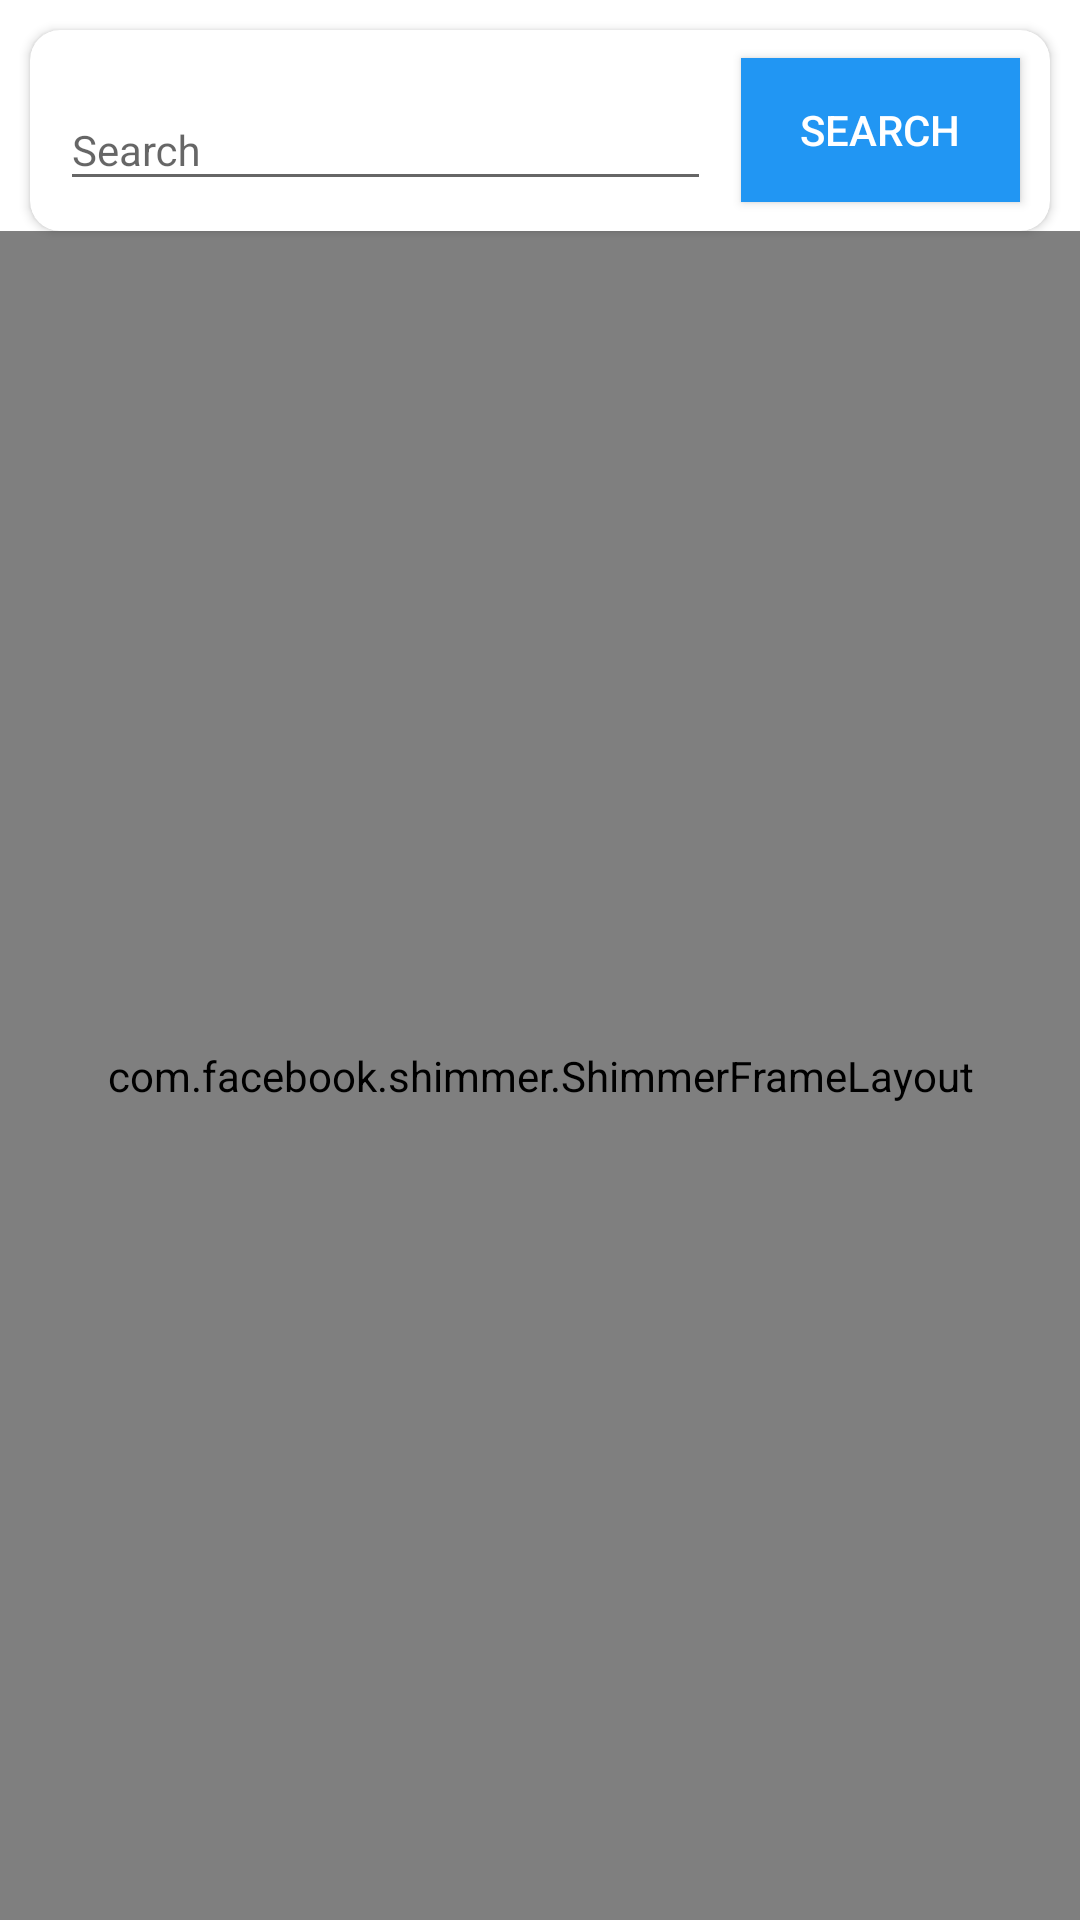

Layout XML and referenced resources for this Android screen:
<!-- AndroidManifest.xml: application theme AppTheme -->
<!-- res/layout/activity_main.xml -->
<?xml version="1.0" encoding="utf-8"?>
<layout xmlns:android="http://schemas.android.com/apk/res/android"
    xmlns:app="http://schemas.android.com/apk/res-auto"
    xmlns:tools="http://schemas.android.com/tools">

    <androidx.constraintlayout.widget.ConstraintLayout
        android:layout_width="match_parent"
        android:layout_height="match_parent"
        android:background="@color/white"
        tools:context=".view.MainActivity">

        <androidx.cardview.widget.CardView
            android:id="@+id/cardSearch"
            android:layout_width="match_parent"
            android:layout_height="wrap_content"
            app:cardCornerRadius="10dp"
            android:layout_margin="10dp"
            android:padding="10dp"
            app:cardBackgroundColor="@color/white"
            app:layout_constraintTop_toTopOf="parent">

            <LinearLayout
                android:layout_width="match_parent"
                android:layout_height="wrap_content"
                android:layout_gravity="center"
                android:gravity="center"
                android:weightSum="1">

                <com.google.android.material.textfield.TextInputLayout
                    android:id="@+id/tinSearchText"
                    android:layout_width="0dp"
                    android:layout_height="wrap_content"
                    android:layout_marginLeft="10dp"
                    android:layout_marginTop="10dp"
                    android:layout_marginRight="10dp"
                    android:layout_weight="0.7"
                    android:hint="Search "
                    android:layout_marginBottom="10dp"
                    app:layout_constraintTop_toTopOf="parent">

                    <com.google.android.material.textfield.TextInputEditText
                        android:id="@+id/etSeach"
                        android:layout_width="match_parent"
                        android:layout_height="wrap_content"
                        android:imeOptions="actionNext"
                        android:singleLine="true"
                        android:textColorHint="@color/colorPrimaryDark"
                        android:textSize="14sp" />
                </com.google.android.material.textfield.TextInputLayout>

                <androidx.appcompat.widget.AppCompatButton
                    android:id="@+id/btnSearch"
                    android:layout_width="0dp"
                    android:layout_height="wrap_content"
                    android:layout_weight="0.3"
                    android:layout_marginRight="10dp"
                    android:textColor="@color/white"
                    android:background="@color/colorPrimary"
                    android:text="Search" />

            </LinearLayout>
        </androidx.cardview.widget.CardView>


        <androidx.recyclerview.widget.RecyclerView
            android:id="@+id/rvRoles"
            android:layout_width="match_parent"
            android:layout_height="0dp"
            android:layout_margin="10dp"
            android:divider="@null"
            android:layout_marginBottom="10dp"
            android:visibility="visible"
            app:adapter="@{genericAdapter}"
            app:layoutManager="androidx.recyclerview.widget.LinearLayoutManager"
            app:layout_constraintBottom_toBottomOf="parent"
            app:layout_constraintTop_toBottomOf="@id/cardSearch"
            tools:ignore="PrivateResource"
            tools:layout_editor_absoluteX="10dp" />


        <RelativeLayout
            android:id="@+id/rlLoader"
            android:layout_width="match_parent"
            android:layout_height="0dp"
            android:background="@color/white"
            app:layout_behavior="@string/appbar_scrolling_view_behavior"
            app:layout_constraintStart_toStartOf="parent"
            app:layout_constraintTop_toBottomOf="@+id/cardSearch"
            app:layout_constraintEnd_toEndOf="parent"
            app:layout_constraintBottom_toBottomOf="parent">

            <include
                layout="@layout/common_shimmer"/>

        </RelativeLayout>
        <LinearLayout
            android:id="@+id/llError"
            android:layout_width="match_parent"
            android:layout_height="0dp"
            android:gravity="center"
            android:visibility="gone"
            android:orientation="vertical"
            app:layout_constraintTop_toBottomOf="@id/cardSearch"
            app:layout_constraintBottom_toBottomOf="parent">

            <ImageView
                android:layout_width="100dp"
                android:layout_height="100dp"
                android:src="@drawable/ic_search_24dp"
                app:tint="@color/colorPrimary" />

            <TextView
                android:id="@+id/tvErrorMsg"
                android:layout_width="wrap_content"
                android:layout_height="wrap_content"
                android:text="Sorry no results found "
                android:textSize="18sp"
                android:textStyle="bold"
                android:layout_gravity="center"/>
        </LinearLayout>


    </androidx.constraintlayout.widget.ConstraintLayout>

    <data>

        <import type="android.view.View"/>
        <variable
            name="viewModel"
            type="com.example.twsearchclient.viewModel.TwitterClientViewModel" />
        <variable
            name="genericAdapter"
            type="com.example.twsearchclient.common.GenericAdapter" />
    </data>
</layout>
<!-- res/layout/common_shimmer.xml (included above) -->
<?xml version="1.0" encoding="utf-8"?>
<androidx.constraintlayout.widget.ConstraintLayout xmlns:android="http://schemas.android.com/apk/res/android"
    android:layout_width="match_parent"
    android:layout_height="match_parent"
    xmlns:app="http://schemas.android.com/apk/res-auto">

    <com.facebook.shimmer.ShimmerFrameLayout
        android:layout_width="match_parent"
        android:layout_height="match_parent"
        android:clickable="true"
        app:shimmer_direction="left_to_right"
        app:shimmer_duration="1500"
        android:background="@color/white"
        android:visibility="visible">

        <LinearLayout
            android:layout_width="match_parent"
            android:layout_height="match_parent"
            android:background="@color/white"
            android:orientation="vertical">

            <include
                android:id="@+id/shimmer1"
                layout="@layout/shimmer" />


            <include
                android:layout_marginTop="20dp"
                android:id="@+id/shimmer2"
                layout="@layout/shimmer"
                android:layout_height="wrap_content"
                android:layout_width="match_parent"/>


            <include
                android:layout_marginTop="20dp"
                android:layout_height="wrap_content"
                android:layout_width="match_parent"
                android:id="@+id/shimmer3"
                layout="@layout/shimmer" />


        </LinearLayout>

    </com.facebook.shimmer.ShimmerFrameLayout>

</androidx.constraintlayout.widget.ConstraintLayout>
<!-- res/layout/shimmer.xml (included above) -->
<?xml version="1.0" encoding="utf-8"?>
<androidx.constraintlayout.widget.ConstraintLayout xmlns:android="http://schemas.android.com/apk/res/android"
    xmlns:app="http://schemas.android.com/apk/res-auto"
    android:orientation="vertical"
    android:layout_width="match_parent"
    android:layout_height="wrap_content">
    <View
        android:id="@+id/parentShimmer"
        android:layout_width="100dp"
        android:layout_height="100dp"
        android:layout_margin="10dp"
        android:background="@drawable/shimmer_card"
        app:layout_constraintTop_toTopOf="parent"
        app:layout_constraintStart_toStartOf="parent"
        />
    <View
        android:id="@+id/view1"
        android:layout_width="0dp"
        android:layout_height="15dp"
        android:layout_marginLeft="10dp"
        android:layout_marginRight="10dp"
        android:layout_marginBottom="10dp"
        android:layout_marginTop="16dp"
        app:layout_constraintTop_toTopOf="parent"
        app:layout_constraintStart_toEndOf="@id/parentShimmer"
        app:layout_constraintEnd_toEndOf="parent"
        android:background="@drawable/shimmer_card"
        >
    </View>
    <View
        android:id="@+id/view2"
        android:layout_width="0dp"
        android:layout_height="15dp"
        android:layout_margin="10dp"
        app:layout_constraintTop_toBottomOf="@+id/view1"
        app:layout_constraintStart_toEndOf="@id/parentShimmer"
        app:layout_constraintEnd_toEndOf="parent"
        android:background="@drawable/shimmer_card">
    </View>
    <View
        android:id="@+id/view3"
        android:layout_width="0dp"
        android:layout_height="15dp"
        android:layout_margin="10dp"
        app:layout_constraintTop_toBottomOf="@+id/view2"
        app:layout_constraintStart_toEndOf="@id/parentShimmer"
        app:layout_constraintEnd_toEndOf="parent"
        android:background="@drawable/shimmer_card"
        >
    </View>

    <View
        android:id="@+id/view4"
        android:layout_width="0dp"
        android:layout_height="15dp"
        android:layout_margin="10dp"
        android:layout_marginBottom="20dp"
        app:layout_constraintTop_toBottomOf="@+id/view3"
        app:layout_constraintStart_toEndOf="@id/parentShimmer"
        app:layout_constraintEnd_toEndOf="parent"
        android:background="@drawable/shimmer_card"
        >
    </View>

</androidx.constraintlayout.widget.ConstraintLayout>
<!-- resources referenced by this layout -->
<resources>
  <color name="colorPrimary">#2196F3</color>
  <color name="colorPrimaryDark">#045DA5</color>
  <color name="white">#FFFFFF</color>
  <!-- drawable ic_search_24dp (drawable) -->
  <vector xmlns:android="http://schemas.android.com/apk/res/android"
          android:width="24dp"
          android:height="24dp"
          android:viewportWidth="24.0"
          android:viewportHeight="24.0">
      <path
          android:fillColor="#2196F3"
          android:pathData="M15.5,14h-0.79l-0.28,-0.27C15.41,12.59 16,11.11 16,9.5 16,5.91 13.09,3 9.5,3S3,5.91 3,9.5 5.91,16 9.5,16c1.61,0 3.09,-0.59 4.23,-1.57l0.27,0.28v0.79l5,4.99L20.49,19l-4.99,-5zM9.5,14C7.01,14 5,11.99 5,9.5S7.01,5 9.5,5 14,7.01 14,9.5 11.99,14 9.5,14z"/>
  </vector>
  <!-- drawable shimmer_card (drawable) -->
  <?xml version="1.0" encoding="utf-8"?>
  <shape xmlns:android="http://schemas.android.com/apk/res/android"
      android:shape="rectangle" >
      <solid android:color="@color/shimmer_color" />
      <stroke
          android:width="1dp"
          android:color="@color/shimmer_color" />
      <corners android:radius="4dp" />
  </shape>
  <style name="AppTheme" parent="Theme.AppCompat.Light.DarkActionBar">
          
          <item name="colorPrimary">@color/colorPrimary</item>
          <item name="colorPrimaryDark">@color/colorPrimaryDark</item>
          <item name="colorAccent">@color/colorAccent</item>
      </style>
  <color name="shimmer_color">#dddddd</color>
  <color name="colorAccent">#045DA5</color>
</resources>
